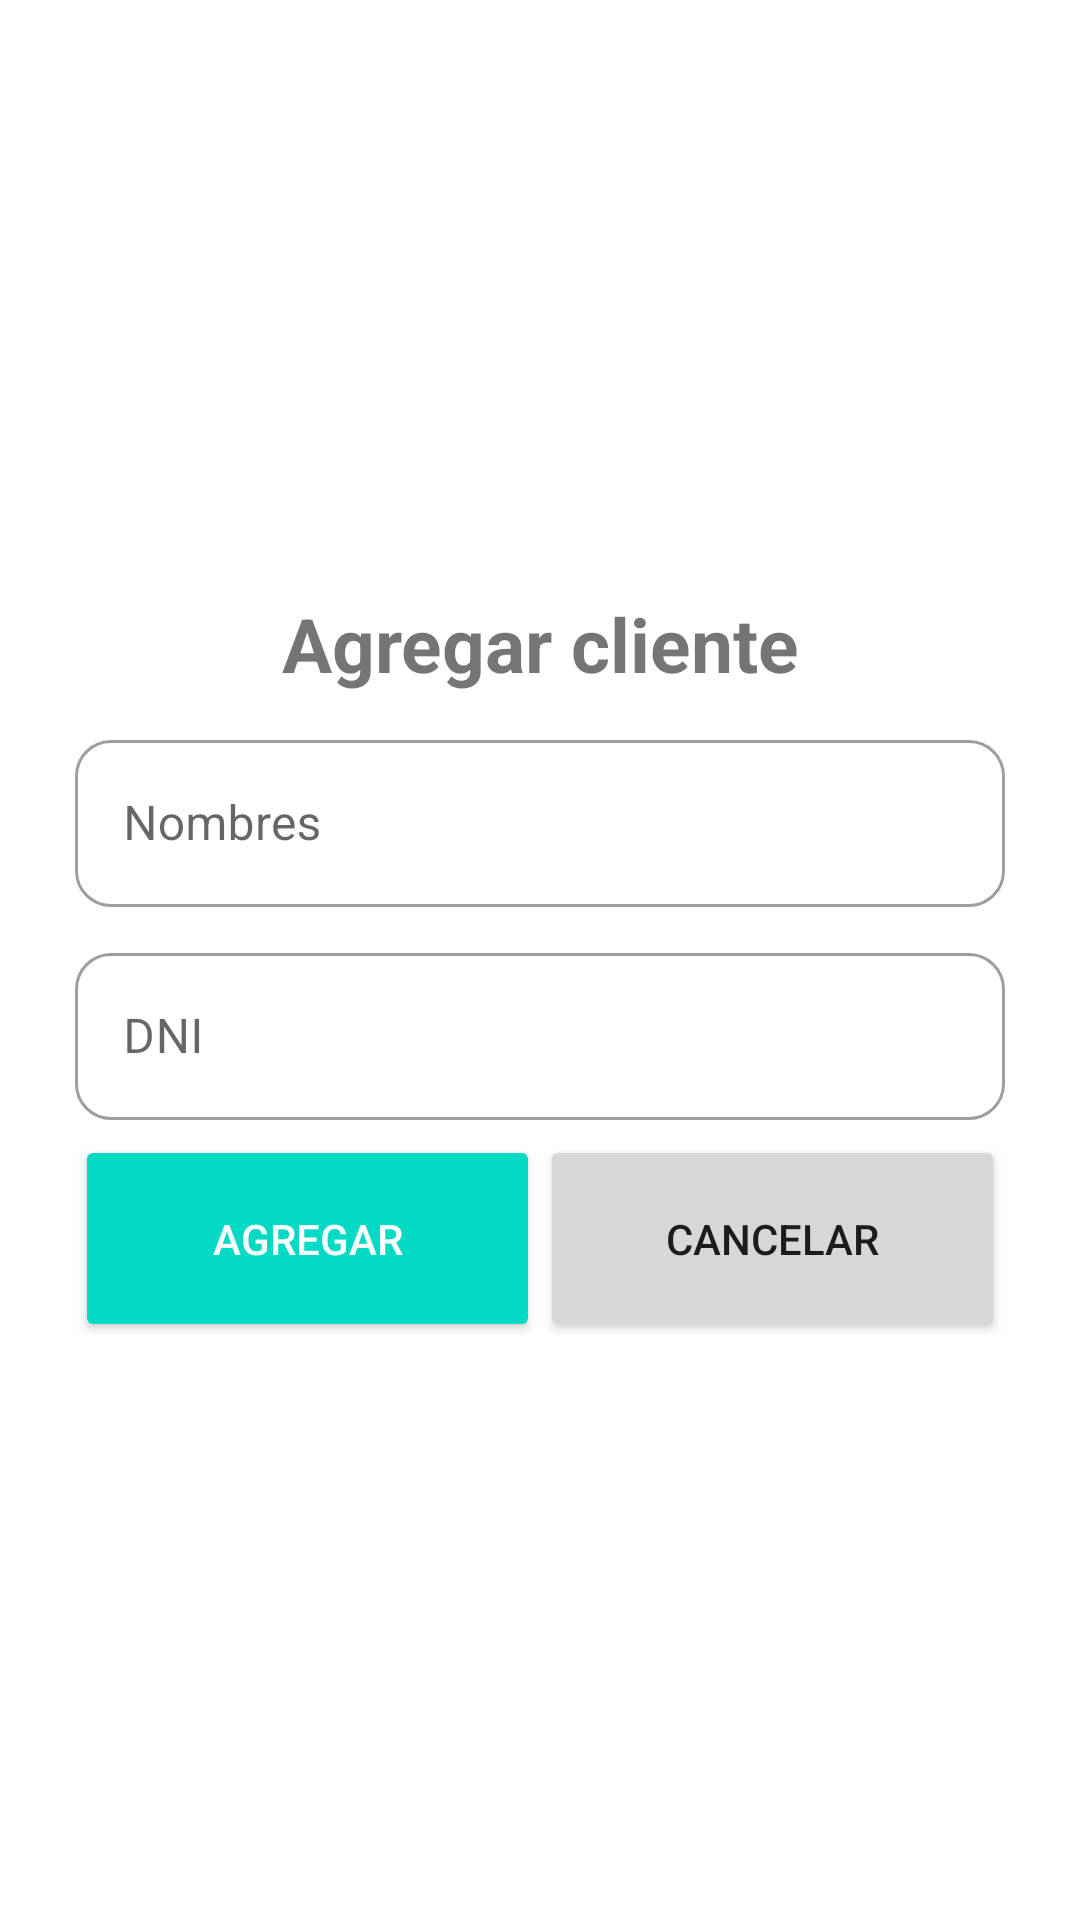

The Android layout XML behind this screen, and the referenced resources:
<!-- AndroidManifest.xml: application theme Theme.Mantenimiento -->
<!-- res/layout/activity_customers.xml -->
<?xml version="1.0" encoding="utf-8"?>
<androidx.constraintlayout.widget.ConstraintLayout xmlns:android="http://schemas.android.com/apk/res/android"
    xmlns:app="http://schemas.android.com/apk/res-auto"
    xmlns:tools="http://schemas.android.com/tools"
    android:layout_width="match_parent"
    android:layout_height="match_parent"
    tools:context=".Customers">

    <LinearLayout
        android:layout_width="match_parent"
        android:layout_height="match_parent"
        android:gravity="center"
        android:orientation="vertical"
        android:padding="25dp"
        android:textAlignment="center">

        <com.google.android.material.textview.MaterialTextView
            android:id="@+id/textView"
            android:layout_width="match_parent"
            android:layout_height="wrap_content"
            android:layout_gravity="center"
            android:gravity="center"
            android:paddingTop="5dp"
            android:paddingBottom="5dp"
            android:text="Agregar cliente"
            android:textSize="25dp"
            android:textStyle="bold" />

        <com.google.android.material.textfield.TextInputLayout
            style="@style/Widget.MaterialComponents.TextInputLayout.OutlinedBox"
            android:layout_width="match_parent"
            android:layout_height="wrap_content"
            android:layout_gravity="center"
            android:gravity="center"
            android:hint="Nombres"
            android:paddingTop="5dp"
            android:paddingBottom="5dp"
            app:boxBackgroundMode="outline"
            app:boxCornerRadiusBottomEnd="12dp"
            app:boxCornerRadiusBottomStart="12dp"
            app:boxCornerRadiusTopEnd="12dp"
            app:boxCornerRadiusTopStart="12dp"
            app:counterMaxLength="35"
            app:endIconMode="clear_text">

            <com.google.android.material.textfield.TextInputEditText
                android:id="@+id/customersEditTextName"
                android:layout_width="match_parent"
                android:layout_height="wrap_content" />


        </com.google.android.material.textfield.TextInputLayout>

        <com.google.android.material.textfield.TextInputLayout
            style="@style/Widget.MaterialComponents.TextInputLayout.OutlinedBox"
            android:layout_width="match_parent"
            android:layout_height="wrap_content"
            android:layout_gravity="center"
            android:gravity="center"
            android:hint="DNI"
            android:paddingTop="5dp"
            android:paddingBottom="5dp"
            app:boxBackgroundMode="outline"
            app:boxCornerRadiusBottomEnd="12dp"
            app:boxCornerRadiusBottomStart="12dp"
            app:boxCornerRadiusTopEnd="12dp"
            app:boxCornerRadiusTopStart="12dp"
            app:counterMaxLength="50">

            <com.google.android.material.textfield.TextInputEditText
                android:id="@+id/customersEditTextDni"
                android:layout_width="match_parent"
                android:layout_height="wrap_content"
                />


        </com.google.android.material.textfield.TextInputLayout>


        <LinearLayout
            android:layout_width="match_parent"
            android:layout_height="wrap_content"
            android:orientation="horizontal">

            <Button
                android:id="@+id/customersButtonAdd"
                style="@style/Widget.AppCompat.Button.Colored"
                android:layout_width="match_parent"
                android:layout_height="wrap_content"
                android:layout_weight="1"
                android:enabled="true"
                android:paddingTop="25dp"
                android:paddingBottom="25dp"
                android:text="Agregar" />

            <Button
                android:id="@+id/customersButtonCancel"
                style="@style/Widget.AppCompat.Button"
                android:layout_width="match_parent"
                android:layout_height="wrap_content"
                android:layout_weight="1"
                android:enabled="true"
                android:paddingTop="25dp"
                android:paddingBottom="25dp"
                android:text="Cancelar" />

        </LinearLayout>

    </LinearLayout>

</androidx.constraintlayout.widget.ConstraintLayout>
<!-- resources referenced by this layout -->
<resources>
  <style name="Theme.Mantenimiento" parent="Theme.MaterialComponents.Light.NoActionBar">
          
          <item name="colorPrimary">@color/purple_500</item>
          <item name="colorPrimaryVariant">@color/purple_700</item>
          <item name="colorOnPrimary">@color/white</item>
          
          <item name="colorSecondary">@color/teal_200</item>
          <item name="colorSecondaryVariant">@color/teal_700</item>
          <item name="colorOnSecondary">@color/black</item>
          
          <item name="android:statusBarColor" tools:targetApi="l">?attr/colorPrimaryVariant</item>
          
      </style>
  <!-- not gathered from this repository: default colours our renderer supplied (Android Studio template values) -->
  <color name="purple_500">#FF6200EE</color>
  <color name="purple_700">#FF3700B3</color>
  <color name="teal_200">#FF03DAC5</color>
  <color name="teal_700">#FF018786</color>
  <color name="black">#FF000000</color>
  <color name="white">#FFFFFFFF</color>
</resources>
